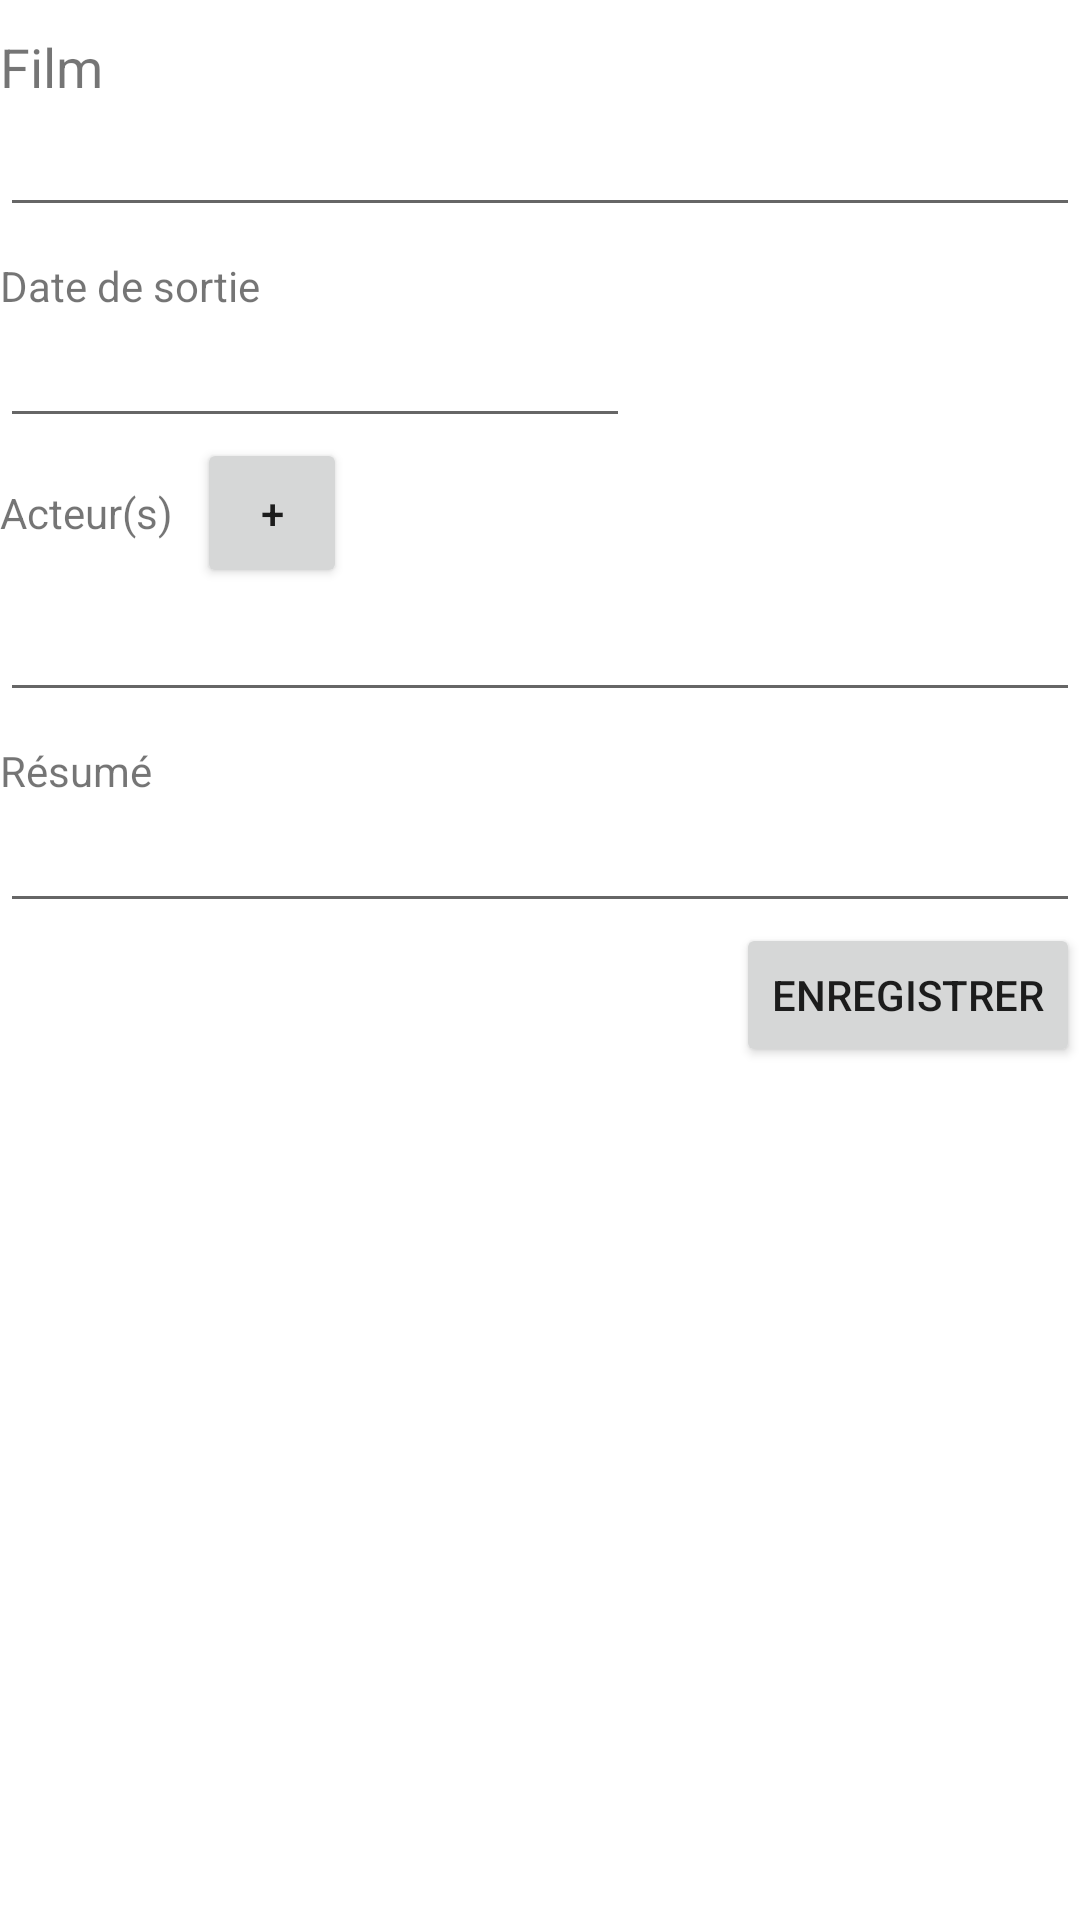

Write the Android layout XML for this screen, with the resource values it uses.
<!-- AndroidManifest.xml: application theme Theme.GMdb -->
<!-- res/layout/activity_film_detail_modification.xml -->
<?xml version="1.0" encoding="utf-8"?>
<androidx.constraintlayout.widget.ConstraintLayout xmlns:android="http://schemas.android.com/apk/res/android"
    xmlns:app="http://schemas.android.com/apk/res-auto"
    xmlns:tools="http://schemas.android.com/tools"
    android:layout_width="match_parent"
    android:layout_height="match_parent"
    tools:context=".Film_detail_modification">

    <ScrollView
        android:layout_width="match_parent"
        android:layout_height="match_parent">

        <LinearLayout
            android:layout_width="match_parent"
            android:layout_height="match_parent"
            android:orientation="vertical">

            <TextView
                android:id="@+id/tv_add_titreFilm"
                android:layout_width="wrap_content"
                android:layout_height="wrap_content"
                android:layout_marginTop="10dp"
                android:text="Film"
                android:textSize="18sp" />

            <EditText
                android:id="@+id/et_add_titreFilm"
                android:layout_width="match_parent"
                android:layout_height="wrap_content"
                android:ems="10"
                android:inputType="textPersonName" />

            <TextView
                android:id="@+id/tv_add_anneeFilm"
                android:layout_width="wrap_content"
                android:layout_height="wrap_content"
                android:layout_marginTop="10dp"
                android:text="Date de sortie" />

            <EditText
                android:id="@+id/et_add_anneeFilm"
                android:layout_width="wrap_content"
                android:layout_height="wrap_content"
                android:ems="10"
                android:inputType="date" />

            <LinearLayout
                android:layout_width="wrap_content"
                android:layout_height="wrap_content"
                android:orientation="horizontal">

                <TextView
                    android:id="@+id/tv_add_acteurs"
                    android:layout_width="match_parent"
                    android:layout_height="wrap_content"
                    android:layout_marginRight="8dp"
                    android:layout_weight="1"
                    android:inputType="textPersonName"
                    android:text="Acteur(s)" />

                <Button
                    android:id="@+id/btn_add_acteurs"
                    android:layout_width="50dp"
                    android:layout_height="50dp"
                    android:layout_weight="1"
                    android:text="+" />
            </LinearLayout>

            <LinearLayout
                android:id="@+id/Linear_addActeur"
                android:layout_width="match_parent"
                android:layout_height="wrap_content"
                android:orientation="vertical">

                <EditText
                    android:id="@+id/et_add_acteurs"
                    android:layout_width="match_parent"
                    android:layout_height="wrap_content"
                    android:ems="10"
                    android:inputType="textPersonName" />
            </LinearLayout>

            <TextView
                android:id="@+id/tv_add_ResumeFilm"
                android:layout_width="match_parent"
                android:layout_height="wrap_content"
                android:layout_marginTop="10dp"
                android:text="Résumé" />

            <MultiAutoCompleteTextView
                android:id="@+id/et_add_resumeFilm"
                android:layout_width="match_parent"
                android:layout_height="wrap_content" />

            <Button
                android:id="@+id/btn_enregistrer_modification"
                android:layout_width="wrap_content"
                android:layout_height="wrap_content"
                android:layout_gravity="end"
                android:text="ENREGISTRER" />
        </LinearLayout>
    </ScrollView>
</androidx.constraintlayout.widget.ConstraintLayout>
<!-- resources referenced by this layout -->
<resources>
  <style name="Theme.GMdb" parent="Theme.MaterialComponents.DayNight.DarkActionBar">
          
          <item name="colorPrimary">@color/purple_500</item>
          <item name="colorPrimaryVariant">@color/purple_700</item>
          <item name="colorOnPrimary">@color/white</item>
          
          <item name="colorSecondary">@color/teal_200</item>
          <item name="colorSecondaryVariant">@color/teal_700</item>
          <item name="colorOnSecondary">@color/black</item>
          
          <item name="android:statusBarColor" tools:targetApi="l">?attr/colorPrimaryVariant</item>
          
      </style>
  <!-- not gathered from this repository: default colours our renderer supplied (Android Studio template values) -->
  <color name="purple_500">#FF6200EE</color>
  <color name="purple_700">#FF3700B3</color>
  <color name="teal_200">#FF03DAC5</color>
  <color name="teal_700">#FF018786</color>
  <color name="black">#FF000000</color>
  <color name="white">#FFFFFFFF</color>
</resources>
